pico-8 play session: no input (idle), after a click and taps of 🅾, ❎, 🅾+❎, 🅾 in the second before t = 0

[t = 1 s] idle ~1s (no d-pad/buttons)
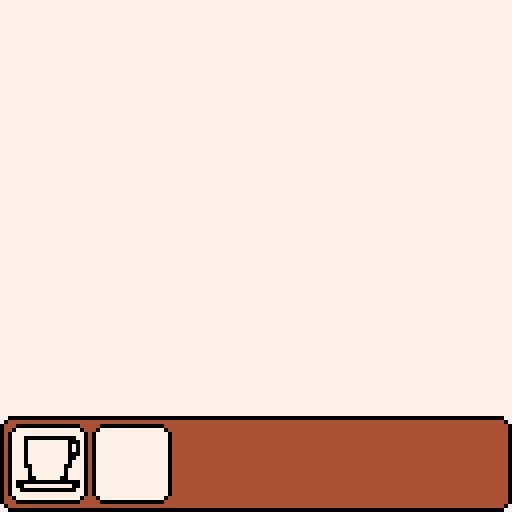

pico-8 cartridge
version 16
__lua__
--coffee central
--by jakub gruszecki

-- SYSTEM FUNCTIONS

function _init()
 initMenu();
end

function _update()
end

function _draw()
 cls(white);

 drawMenu();
end

-- MENU

function initMenu()
 menuRect = gridToScreen({x = 0, y = 13, width = 16, height = 3});

 local coffeePanelPadding = 2;
 coffeePanelRect = Rectangle:new(
  menuRect.x + coffeePanelPadding,
  menuRect.y + coffeePanelPadding,
  rectY2(menuRect) - menuRect.y - coffeePanelPadding * 2 + 1,
  rectY2(menuRect) - menuRect.y - coffeePanelPadding * 2 + 1
 );
 
 handPanelRect = coffeePanelRect:move(
  Point:new(
   coffeePanelRect.width + 1,
   0));
end

function drawMenu()
 roundRect(menuRect, 3, black, brown);
 roundRect(coffeePanelRect, 3, black, white);
 roundRect(handPanelRect, 3, black, white);

 drawCup();
end

-- MENU - COFFEE CUP

function drawCup()
 palt(black, false);
 palt(white, true);
 -- CUP SPRITE
 sspr(0, 0, 16, 14, coffeePanelRect.x + 2, coffeePanelRect.y + 3);
 palt();
end

-- GLOBAL CONSTANTS

screen = {
 x = 0, y = 0,
 width = 128, height = 128
};

black = 0;
dark_blue = 1;
dark_purple = 2;
dark_purple = 3;
brown = 4;
dark_gray = 5;
light_gray = 6;
white = 7;
red = 8;
orange = 9;
yellow = 10;
green = 11;
blue = 12;
indigo = 13;
pink = 14;
peach = 15;

-- GRID 8x8

grid = {
 width = 8, height = 8
};

function gridToScreen(rect)
 return {
  x = grid.width * rect.x,
  y = grid.height * rect.y,
  width = grid.width * rect.width,
  height = grid.height * rect.height
 };
end

-- POINT

Point = {
 __add = function (a, b) 
  return Point:new(
    a.x + b.x,
    a.y + b.y
   );
  end
}

function Point:new(x, y)
 local point = {
  x = x,
  y = y
 };
 setmetatable(point, self);
 self.__index = self;
 return point;
end

function Point:toString()
 return "("..tostr(self.x)..", "..tostr(self.y)..")";
end

function pointTest()
 local p1 = Point:new(2, 2);
 print(p1:toString());
 local p2 = Point:new(1, -3);
 print(p2:toString());
 local p3 = p1 + p2;
 print(p3:toString());
end


-- RECTANGLE

Rectangle = {}

function Rectangle:new(x, y, w, h)
 local rectangle = {
  x = x,
  y = y,
  width = w,
  height = h,
 };
 setmetatable(rectangle, self);
 self.__index = self;
 return rectangle;
end

function Rectangle:move(point)
 return {
  x = self.x + point.x,
  y = self.y + point.y,
  width = self.width,
  height = self.height
 };
end

function roundRectData(rectangle, rad)
 return {
  top = {
   left = {
    x = rectangle.x + rad,
    y = rectangle.y + rad
   },
   right = {
    x = rectangle.x + rectangle.width - rad,
    y = rectangle.y + rad
   }
  },
  bottom = {
   left = {
    x = rectangle.x + rad,
    y = rectangle.y + rectangle.height - rad
   },
   right = {
    x = rectangle.x + rectangle.width - rad,
    y = rectangle.y + rectangle.height - rad
   }
  },
 };
end

function roundRect(rectangle, rad, borderColor, fillColor)
 data = roundRectData(rectangle, rad);

 clip(rectangle.x, rectangle.y, rad, rad);
 if fillColor != nil then
  circfill(data.top.left.x, data.top.left.y, rad, fillColor);
 end
 circ(data.top.left.x, data.top.left.y, rad, borderColor);

 clip(data.top.right.x, rectangle.y, rad, rad);
 if fillColor != nil then
  circfill(data.top.right.x - 1, data.top.right.y, rad, fillColor);
 end
 circ(data.top.right.x - 1, data.top.right.y, rad, borderColor);

 clip(rectangle.x, data.bottom.left.y, rad, rad);
 if fillColor != nil then
  circfill(data.bottom.left.x, data.bottom.left.y - 1, rad, fillColor);
 end
 circ(data.bottom.left.x, data.bottom.left.y - 1, rad, borderColor);

 clip(data.bottom.right.x, data.bottom.right.y, rad, rad);
 if fillColor != nil then
  circfill(data.bottom.right.x - 1, data.bottom.right.y - 1, rad, fillColor); 
 end
 circ(data.bottom.right.x - 1, data.bottom.right.y - 1, rad, borderColor);

 clip(data.top.left.x, rectangle.y, data.top.right.x - data.top.left.x, rectangle.height);
 if fillColor != nil then
  rrectfill(rectangle, fillColor); 
 end
 rrect(rectangle, borderColor);

 clip(rectangle.x, data.top.left.y, rectangle.width, data.bottom.left.y - data.top.left.y);
 if fillColor != nil then
  rrectfill(rectangle, fillColor);  
 end
 rrect(rectangle, borderColor);

 clip();
end

function borderRect(rectangle, backColor, borderColor)
 rrectfill(rectangle, backColor);
 rrect(rectangle, borderColor);
end

function rectX2(rectangle)
 return rectangle.x + rectangle.width - 1;
end

function rectY2(rectangle)
 return rectangle.y + rectangle.height - 1;
end

function rrectfill(rectangle, color)
 rectfill(
  rectangle.x,
  rectangle.y,
  rectX2(rectangle),
  rectY2(rectangle),
  color);
end

function rrect(rectangle, color)
 rect(
  rectangle.x,
  rectangle.y,
  rectX2(rectangle),
  rectY2(rectangle),
  color);
end
__gfx__
77000000000000070000000000000000000000000000000000000000000000000000000000000000000000000000000000000000000000000000000000000000
77077777777770000000000000000000000000000000000000000000000000000000000000000000000000000000000000000000000000000000000000000000
77077777777770700000000000000000000000000000000000000000000000000000000000000000000000000000000000000000000000000000000000000000
77077777777770700000000000000000000000000000000000000000000000000000000000000000000000000000000000000000000000000000000000000000
77077777777770000000000000000000000000000000000000000000000000000000000000000000000000000000000000000000000000000000000000000000
77077777777770070000000000000000000000000000000000000000000000000000000000000000000000000000000000000000000000000000000000000000
77077777777770770000000000000000000000000000000000000000000000000000000000000000000000000000000000000000000000000000000000000000
77007777777700770000000000000000000000000000000000000000000000000000000000000000000000000000000000000000000000000000000000000000
77707777777707770000000000000000000000000000000000000000000000000000000000000000000000000000000000000000000000000000000000000000
77707777777707770000000000000000000000000000000000000000000000000000000000000000000000000000000000000000000000000000000000000000
77700777777007770000000000000000000000000000000000000000000000000000000000000000000000000000000000000000000000000000000000000000
00000000000000000000000000000000000000000000000000000000000000000000000000000000000000000000000000000000000000000000000000000000
00777777777777000000000000000000000000000000000000000000000000000000000000000000000000000000000000000000000000000000000000000000
70000000000000070000000000000000000000000000000000000000000000000000000000000000000000000000000000000000000000000000000000000000
